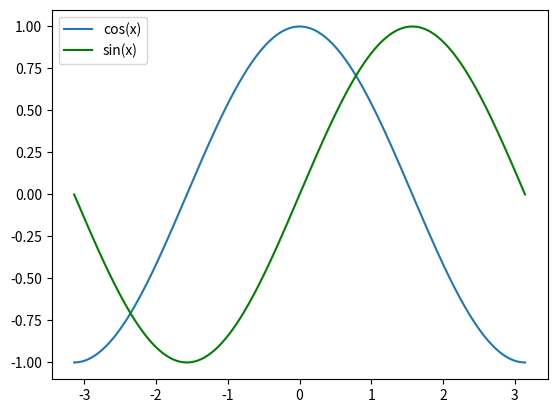

Recreate this plot in Python.
# -*- coding: utf-8 -*-
"""
先尝试用默认配置在同一张图上绘制正弦和余弦函数图像，然后逐步美化它。
    pylab 是 matplotlib 面向对象绘图库的一个接口。
"""

import numpy as np
import matplotlib.pyplot as plt

# X 是一个 numpy 数组，包含了从 −π 到 +π 等间隔的 256 个值。C 和 S 则分别是这 256 个值对应的余弦和正弦函数值组成的 numpy 数组。
X = np.linspace(-np.pi, np.pi, 256,endpoint=True)
C,S = np.cos(X), np.sin(X)

plt.plot(X,C,label="cos(x)")
plt.plot(X,S,label="sin(x)",color="g")

plt.legend()
plt.show()
